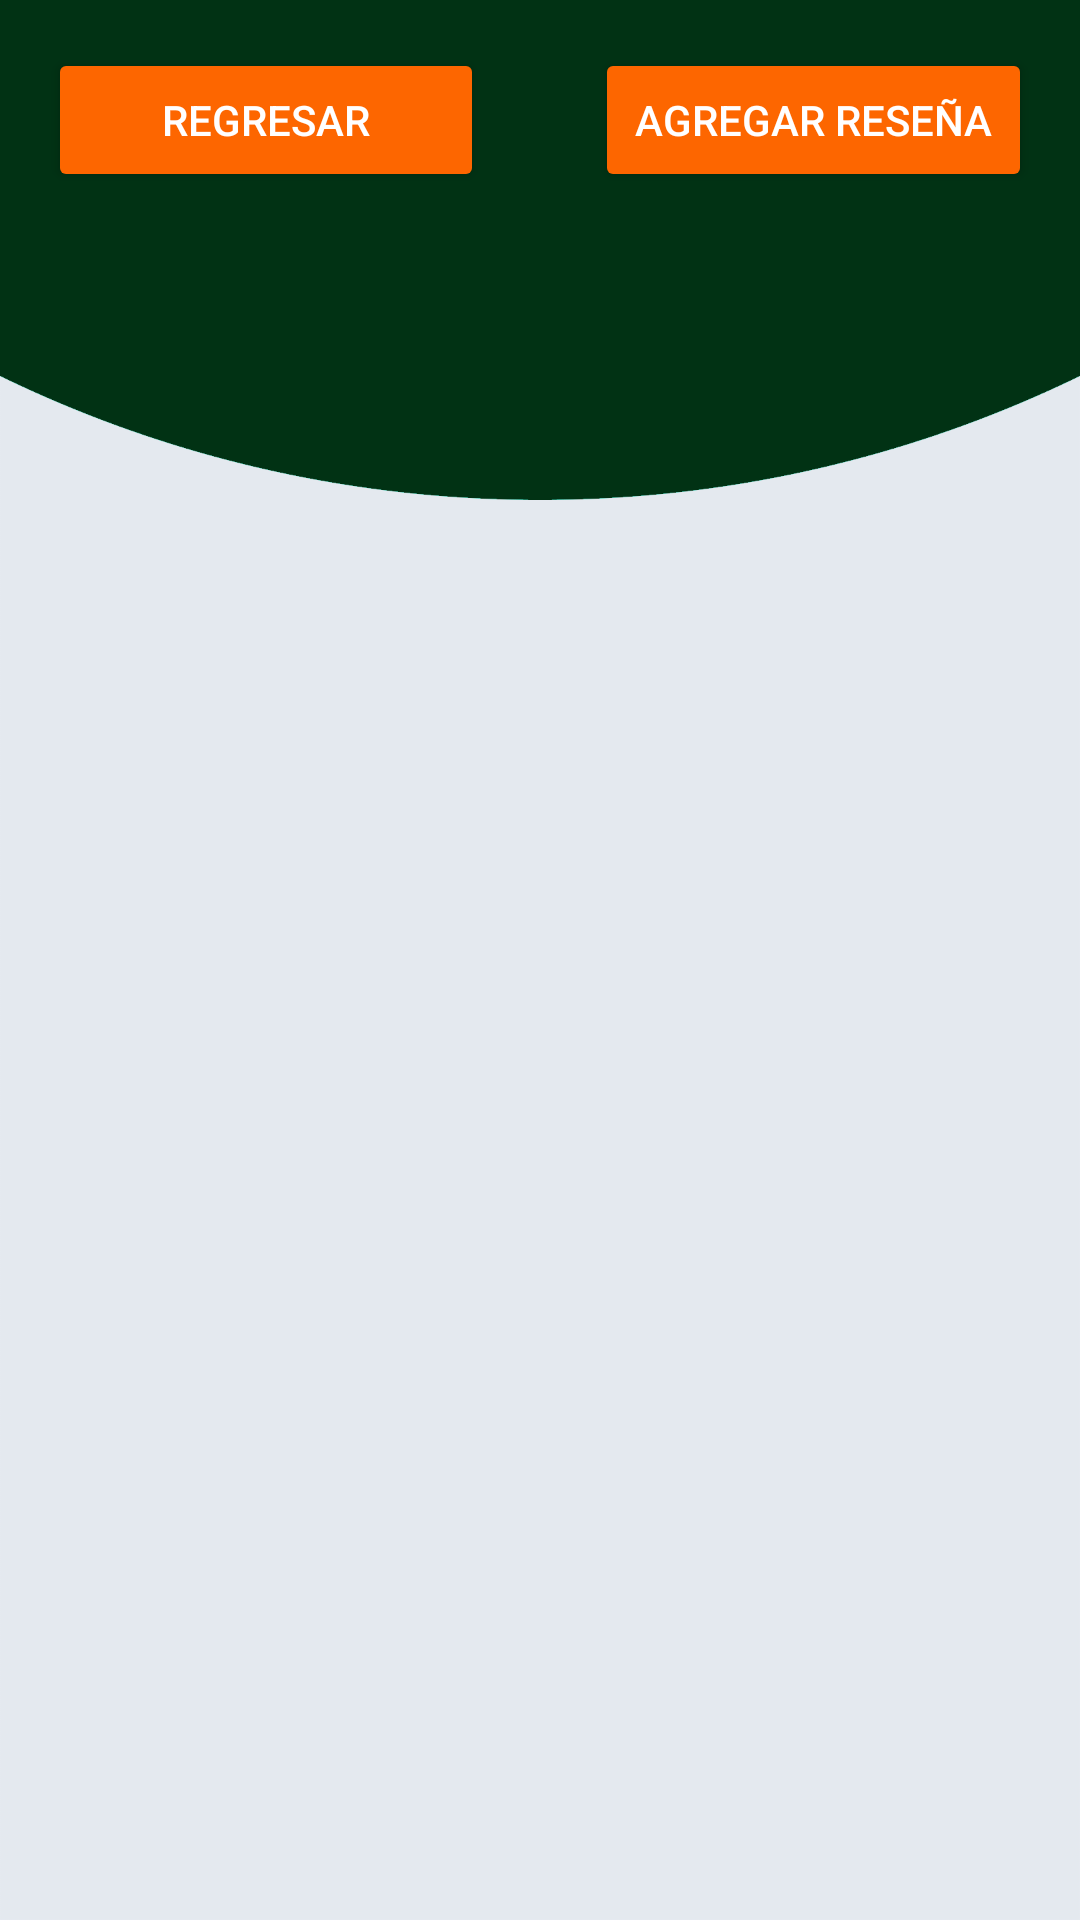

Reconstruct the res/layout file that produces this screen, plus the resources it refers to.
<!-- AndroidManifest.xml: application theme Theme.PROYECTOHPAMINA -->
<!-- res/layout/activity_comentarios.xml -->
<?xml version="1.0" encoding="utf-8"?>
<LinearLayout xmlns:android="http://schemas.android.com/apk/res/android"
    android:layout_width="match_parent"
    android:layout_height="wrap_content"
    android:orientation="vertical"
    android:background="@drawable/background"
    android:padding="16dp">

    
    <LinearLayout
        android:layout_width="match_parent"
        android:layout_height="wrap_content"
        android:orientation="horizontal">

        
        <Button
            android:id="@+id/btnregresar"
            android:layout_width="0dp"
            android:layout_height="wrap_content"
            android:layout_weight="1"
            android:backgroundTint="#FD6600"
            android:text="Regresar"
            android:textColor="@color/white" />

        
        <View
            android:layout_width="8dp"
            android:layout_height="0dp"
            android:layout_weight="0.2" />

        
        <Button
            android:id="@+id/btnAgregarResena"
            android:layout_width="0dp"
            android:layout_height="wrap_content"
            android:layout_weight="1"
            android:backgroundTint="#FD6600"
            android:text="Agregar Reseña"
            android:textColor="@color/white" />
    </LinearLayout>

    
    <ListView
        android:id="@+id/listViewComentarios"
        android:layout_width="match_parent"
        android:layout_height="0dp"
        android:layout_weight="1"
        android:layout_marginTop="16dp" />

    

</LinearLayout>
<!-- resources referenced by this layout -->
<resources>
  <!-- drawable background: png bitmap (drawable, 13886 bytes) -->
  <style name="Theme.PROYECTOHPAMINA" parent="Base.Theme.PROYECTOHPAMINA" />
  <style name="Base.Theme.PROYECTOHPAMINA" parent="Theme.Material3.DayNight.NoActionBar">
          
          
      </style>
  <!-- not gathered from this repository: default colours our renderer supplied (Android Studio template values) -->
  <color name="white">#FFFFFFFF</color>
</resources>
